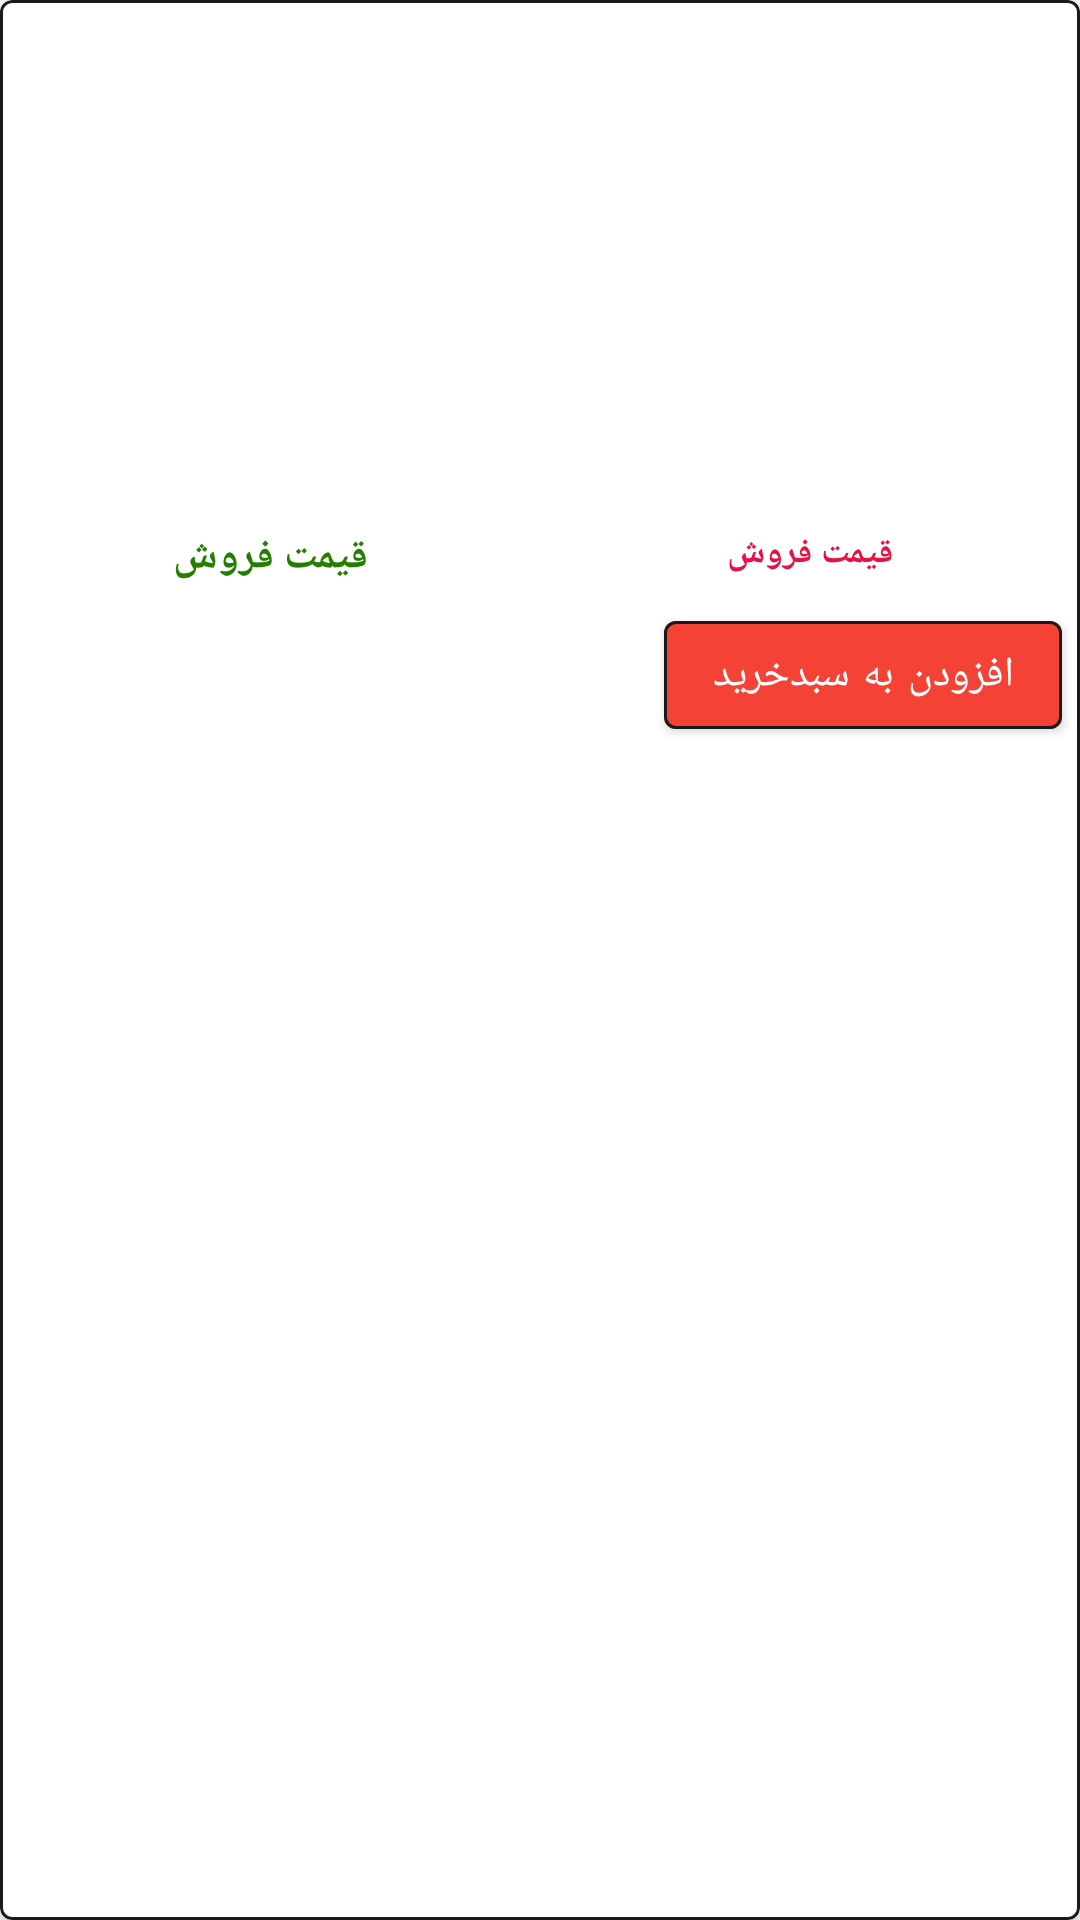

Layout XML and referenced resources for this Android screen:
<!-- AndroidManifest.xml: application theme AppTheme -->
<!-- res/layout/good_view.xml -->
<?xml version="1.0" encoding="utf-8"?>
<com.google.android.material.card.MaterialCardView
    xmlns:android="http://schemas.android.com/apk/res/android"
    xmlns:tools="http://schemas.android.com/tools"
    xmlns:app="http://schemas.android.com/apk/res-auto"
    android:id="@+id/good_prosearch_view"
    android:orientation="vertical"
    android:layout_width="wrap_content"
    android:layout_height="wrap_content"
    android:layout_margin="8dp"
    app:cardCornerRadius="4dp"
    app:cardElevation="4dp"
    app:strokeWidth="1dp"
    app:strokeColor="@color/grey_1000"
    android:layoutDirection="rtl">

    <androidx.appcompat.widget.LinearLayoutCompat
        android:layout_width="match_parent"
        android:layout_height="wrap_content"
        android:orientation="vertical"
        android:id="@+id/proserch_ggg">




            <ImageView

                android:layout_margin="3dp"
                android:id="@+id/good_prosearch_view_img"
                android:layout_width="match_parent"
                android:layout_height="120dp"
                android:layout_gravity="center"
                android:scaleType="centerInside" />


        <TextView
                android:id="@+id/good_prosearch_view_name"
                android:layout_width="match_parent"
                android:layout_height="40dp"
            android:textColor="@color/overlay_dark_90"
                android:gravity="center_horizontal"
                android:layout_margin="5dp"
                android:textSize="12sp"
                android:textStyle="bold"
                tools:text="goodname" />
        <androidx.appcompat.widget.LinearLayoutCompat
            android:layout_width="match_parent"
            android:layout_height="wrap_content"
            android:orientation="horizontal"
            android:layout_weight="1">

            <TextView
                android:id="@+id/good_prosearch_view_price"
                android:layout_width="match_parent"
                android:layout_height="match_parent"
                android:gravity="center_horizontal"
                android:textStyle="bold"
                android:text="قیمت فروش"
                android:textColor="#E61243"
                android:textSize="12sp"
                android:layout_weight="0.5"/>
            <TextView
            android:id="@+id/good_prosearch_view_percent"
            android:layout_width="match_parent"
            android:layout_height="match_parent"
            android:gravity="center_horizontal"

            android:textStyle="bold"
            android:text="قیمت فروش"
            android:textColor="#247E00"
            android:textSize="14sp"
            android:layout_weight="0.5"/>
        </androidx.appcompat.widget.LinearLayoutCompat>


        <com.google.android.material.button.MaterialButton
            android:id="@+id/good_prosearch_view_btn"
            android:layout_width="wrap_content"
            android:layout_height="wrap_content"
            android:layout_margin="6dp"
            android:text="@string/detail_buy"
            android:textColor="@color/white"
            android:textSize="14sp"
            app:backgroundTint="@color/red_500"
            app:icon="@drawable/ic_add_shopping_black"
            app:iconTint="@color/white"
            app:strokeColor="@color/grey_1000"
            app:strokeWidth="1dp"
              />







    </androidx.appcompat.widget.LinearLayoutCompat>


</com.google.android.material.card.MaterialCardView>
<!-- resources referenced by this layout -->
<resources>
  <color name="grey_1000">#1a1a1a</color>
  <color name="overlay_dark_90">#E60000</color>
  <color name="red_500">#F44336</color>
  <color name="white">#ffffff</color>
  <string name="detail_buy">افزودن به سبدخرید</string>
  <style name="AppTheme" parent="Theme.MaterialComponents.Light.NoActionBar">
          
          <item name="colorPrimary">@color/colorPrimary</item>
          <item name="colorPrimaryDark">@color/colorPrimaryDark</item>
          <item name="colorAccent">@color/colorAccent</item>
      </style>
  <color name="colorPrimary">#990000</color>
  <color name="colorPrimaryDark">#000000</color>
  <color name="colorAccent">#FF3030</color>
</resources>
